Run: headless pygame with SDL's dummy video driver; simulated clock (each Clock.tick advances the game by its frame time, no real sleeping); random seed 0; keys injected as events and as key.get_pressed() state; no mouse input.
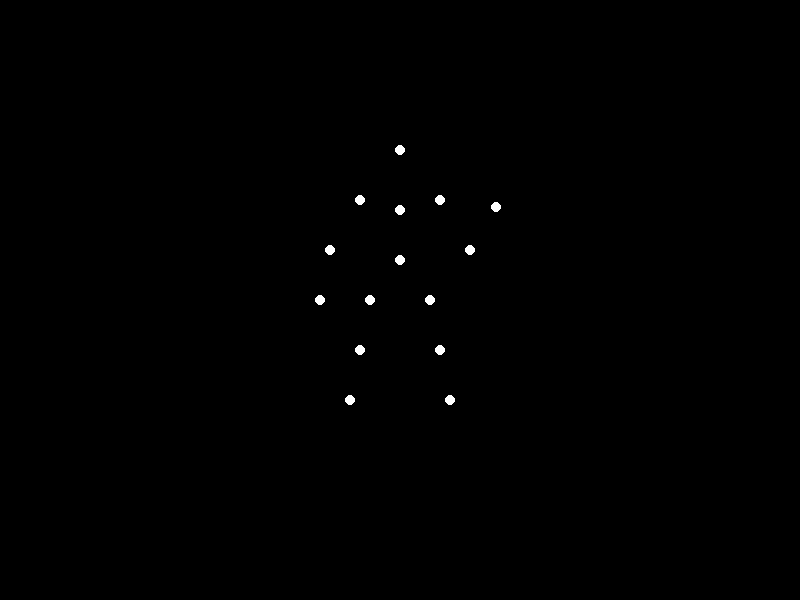
Frame 1 of 4 · flips 1–60 · no input
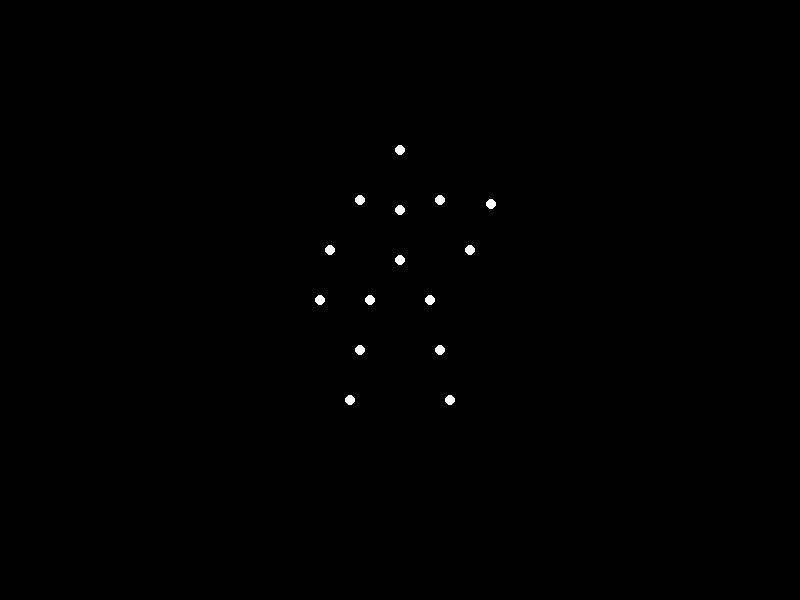
Frame 2 of 4 · flips 61–180 · tapped SPACE, RETURN · held RIGHT (→), D
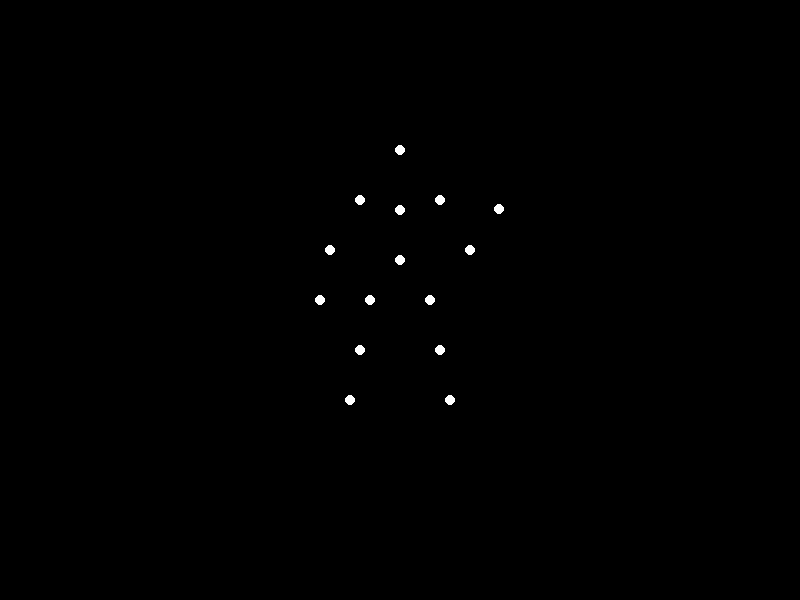
Frame 3 of 4 · flips 181–300 · held DOWN (↓), S
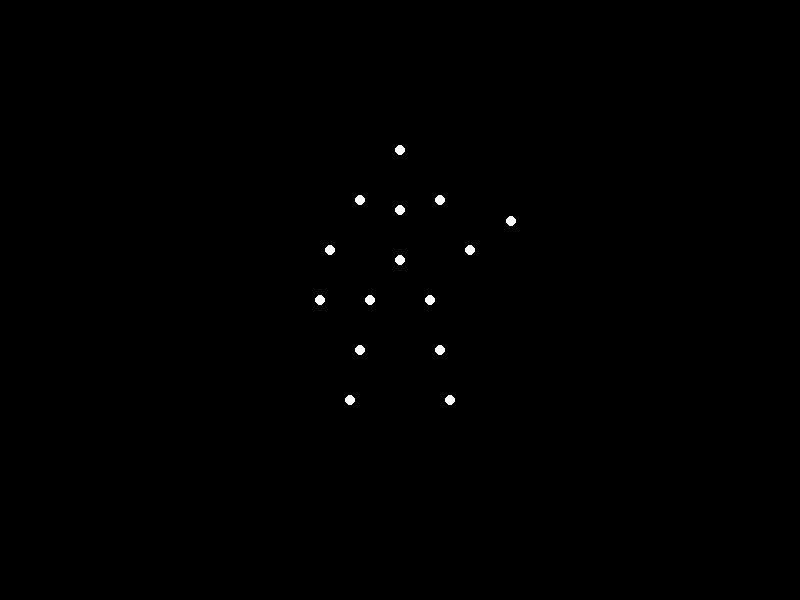
Frame 4 of 4 · flips 301–420 · held LEFT (←), A, UP (↑), W

The pygame program that drew these frames:


"""
This Python program uses Pygame to display a point‐light biological motion
animation on a black background. The 15 white dots represent key points on
a happy, light‐weight woman who is waving a hand. The program sets up a
simplified stick‐figure (point-light display) with 15 points:
 
  1. Head
  2. Left Shoulder
  3. Right Shoulder
  4. Left Elbow
  5. Right Elbow
  6. Left Hand
  7. Right Hand (animated to wave)
  8. Upper Spine
  9. Torso
 10. Left Hip
 11. Right Hip
 12. Left Knee
 13. Right Knee
 14. Left Foot
 15. Right Foot

The right-hand point is animated to simulate a natural hand‐waving motion,
rotating around the right elbow in a biomechanically plausible way.
"""

import pygame
import math
import sys

# Initialize Pygame and set up the display window.
pygame.init()
width, height = 800, 600
screen = pygame.display.set_mode((width, height))
pygame.display.set_caption("Biological Motion Point-Light Animation")
clock = pygame.time.Clock()

# Define body fixed points (x, y) relative to the window.
# Positions chosen for a simplified stick figure.
# Base coordinates:
head       = (400, 150)  # Point 1: Head
left_shoulder  = (360, 200)  # Point 2
right_shoulder = (440, 200)  # Point 3
left_elbow     = (330, 250)  # Point 4
right_elbow    = (470, 250)  # Point 5 -- used as pivot for right hand
left_hand      = (320, 300)  # Point 6 (static)
# Point 7: Right hand will be calculated dynamically

upper_spine   = (400, 210)  # Point 8
torso        = (400, 260)  # Point 9
left_hip      = (370, 300)  # Point 10
right_hip     = (430, 300)  # Point 11
left_knee     = (360, 350)  # Point 12
right_knee    = (440, 350)  # Point 13
left_foot     = (350, 400)  # Point 14
right_foot    = (450, 400)  # Point 15

# The right hand (point 7) will be computed relative to right_elbow.
# Define arm segment length (from elbow to hand) and baseline angle.
hand_length = 50
# Baseline angle in radians (waving: hand initially somewhat raised).
# Here, -pi/4 means the hand is angled up (relative to horizontal right)
base_angle = -math.pi / 4  

# Animation parameters for the waving motion.
# Oscillate the angle with an amplitude (in radians) and frequency.
amplitude = math.radians(20)  # 20 degree amplitude
frequency = 2.0  # cycles per second

def compute_right_hand(elbow, t):
    """
    Compute the position of the right hand (point 7) given the elbow position and time.
    The angle is the sum of a base_angle and a sinusoidal modulation.
    """
    # Compute the offset angle using a sine function for a smooth oscillation.
    offset = amplitude * math.sin(2 * math.pi * frequency * t)
    angle = base_angle + offset
    # Calculate the hand position relative to the elbow.
    hand_x = elbow[0] + hand_length * math.cos(angle)
    hand_y = elbow[1] + hand_length * math.sin(angle)
    return (int(hand_x), int(hand_y))

def main():
    start_ticks = pygame.time.get_ticks()  # get start time in milliseconds
    running = True
    while running:
        # Handle events:
        for event in pygame.event.get():
            if event.type == pygame.QUIT:
                running = False

        # Calculate time in seconds.
        t = (pygame.time.get_ticks() - start_ticks) / 1000.0
        
        # Compute the dynamic position for the right hand.
        right_hand = compute_right_hand(right_elbow, t)
        
        # Create a list of all point-light positions.
        points = [
            head,            # 1
            left_shoulder,   # 2
            right_shoulder,  # 3
            left_elbow,      # 4
            right_elbow,     # 5
            left_hand,       # 6
            right_hand,      # 7 (animated)
            upper_spine,     # 8
            torso,           # 9
            left_hip,        # 10
            right_hip,       # 11
            left_knee,       # 12
            right_knee,      # 13
            left_foot,       # 14
            right_foot       # 15
        ]
        
        # Clear the screen with black.
        screen.fill((0, 0, 0))
        
        # Draw each point as a white circle.
        for pt in points:
            pygame.draw.circle(screen, (255, 255, 255), pt, 5)
        
        # Update the display.
        pygame.display.flip()
        clock.tick(60)  # Cap the frame rate at 60 FPS

    pygame.quit()
    sys.exit()

if __name__ == "__main__":
    main()
